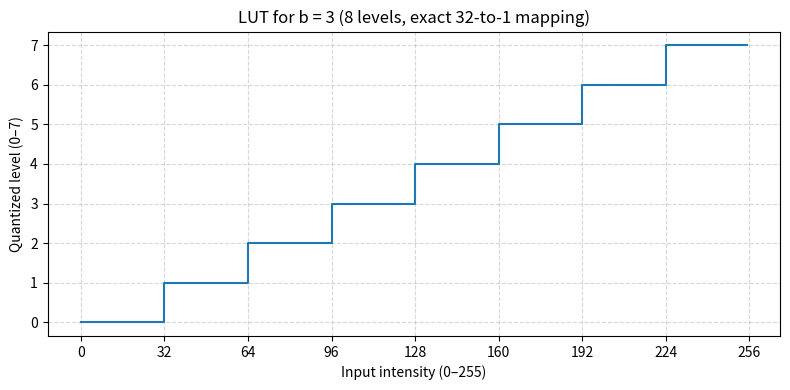

Python code for this plot:
import matplotlib.pyplot as plt
import numpy as np

x = np.arange(256)
y = x // 32   # b=3 LUT

plt.figure(figsize=(8, 4))
plt.step(x, y, where="post")
plt.yticks(range(8))
plt.xticks(range(0, 257, 32))
plt.xlabel("Input intensity (0–255)")
plt.ylabel("Quantized level (0–7)")
plt.title("LUT for b = 3 (8 levels, exact 32-to-1 mapping)")
plt.grid(True, axis="both", linestyle="--", alpha=0.5)
plt.tight_layout()
plt.show()
